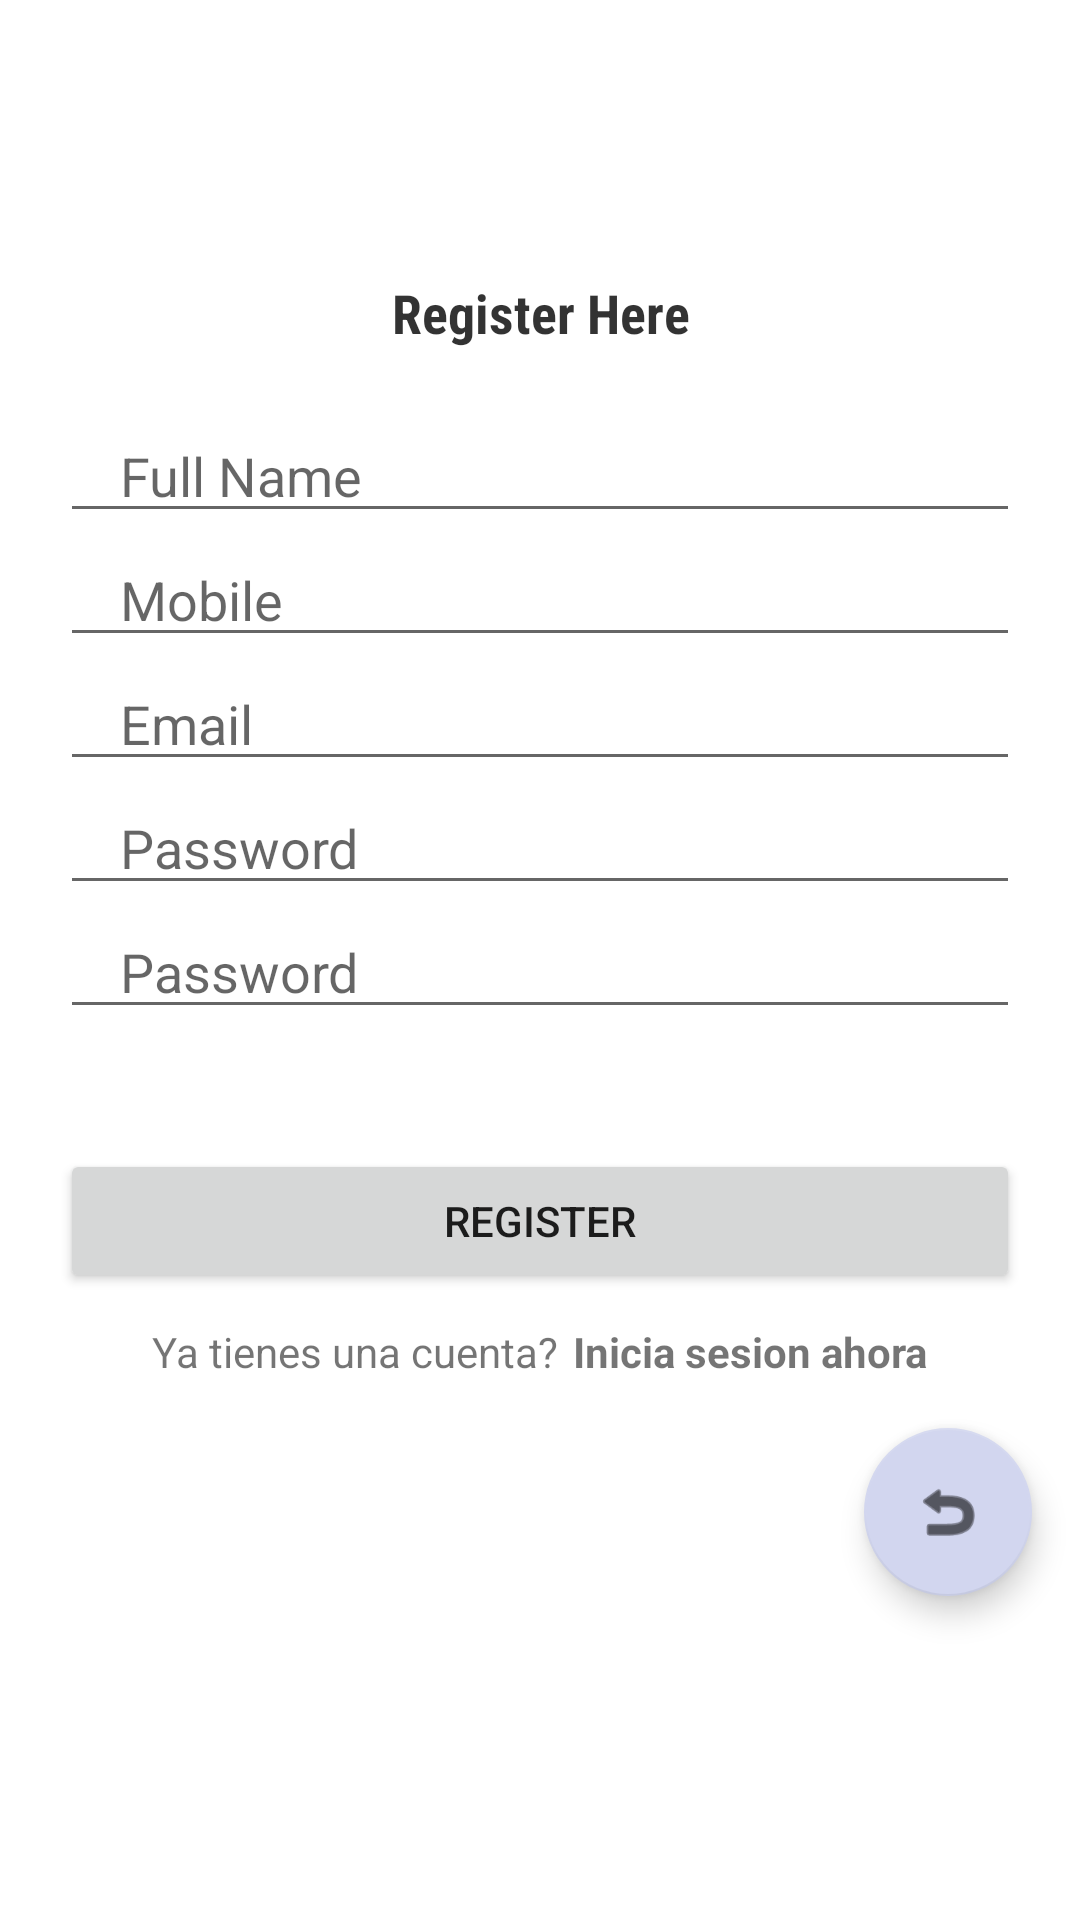

Produce the Android XML layout that renders to this screen, including the resource entries it uses.
<!-- AndroidManifest.xml: application theme Theme.ControlesBasicos -->
<!-- res/layout/register.xml -->
<?xml version="1.0" encoding="utf-8"?>
<LinearLayout xmlns:android="http://schemas.android.com/apk/res/android"
    xmlns:app="http://schemas.android.com/apk/res-auto"
    android:layout_width="match_parent"
    android:layout_height="match_parent"
    xmlns:tools="http://schemas.android.com/tools"
    android:gravity="center"
    android:orientation="vertical"
    tools:context=".Login">

    <TextView
        android:layout_width="match_parent"
        android:layout_height="wrap_content"
        android:textStyle="bold"
        android:gravity="center"
        android:textColor="#CC000000"
        android:fontFamily="sans-serif-condensed"
        android:textSize="18sp"
        android:text="Register Here"/>

    <EditText
        android:layout_marginTop="20dp"
        android:layout_width="match_parent"
        android:layout_height="wrap_content"
        android:inputType="text"
        android:id="@+id/fullname"
        android:hint="Full Name"
        android:maxLines="1"
        android:layout_marginStart="20dp"
        android:layout_marginEnd="20dp"
        android:paddingStart="20dp"/>

    <EditText
        android:layout_width="match_parent"
        android:layout_height="wrap_content"
        android:inputType="number"
        android:id="@+id/phone"
        android:hint="Mobile"
        android:maxLines="1"
        android:layout_marginStart="20dp"
        android:layout_marginEnd="20dp"
        android:paddingStart="20dp"
        android:paddingEnd="0dp"/>

    <EditText
        android:layout_width="match_parent"
        android:layout_height="wrap_content"
        android:inputType="textEmailAddress"
        android:id="@+id/email"
        android:hint="Email"
        android:maxLines="1"
        android:layout_marginStart="20dp"
        android:layout_marginEnd="20dp"
        android:paddingStart="20dp"
        android:paddingEnd="0dp"/>


    <EditText
        android:layout_width="match_parent"
        android:layout_height="wrap_content"
        android:inputType="textPassword"
        android:id="@+id/password"
        android:hint="Password"
        android:maxLines="1"
        android:layout_marginStart="20dp"
        android:layout_marginEnd="20dp"
        android:paddingStart="20dp"
        android:paddingEnd="20dp"/>

    <EditText
        android:layout_width="match_parent"
        android:layout_height="wrap_content"
        android:inputType="textPassword"
        android:id="@+id/conPassword"
        android:hint="Password"
        android:maxLines="1"
        android:layout_marginStart="20dp"
        android:layout_marginEnd="20dp"
        android:paddingStart="20dp"
        android:paddingEnd="20dp"/>

    <androidx.appcompat.widget.AppCompatButton
        android:id="@+id/registerBtn"
        android:layout_width="match_parent"
        android:layout_height="wrap_content"
        android:layout_marginStart="20dp"
        android:layout_marginEnd="20dp"
        android:text="Register"
        android:layout_marginTop="40dp"/>

    <LinearLayout
        android:layout_width="wrap_content"
        android:layout_height="wrap_content"
        android:orientation="horizontal"
        android:layout_gravity="center"
        android:layout_marginTop="10dp">

        <TextView
            android:layout_width="wrap_content"
            android:layout_height="wrap_content"
            android:text="Ya tienes una cuenta?"/>
        <TextView
            android:layout_marginStart="5dp"
            android:id="@+id/loginNowBtn"
            android:layout_width="wrap_content"
            android:layout_height="wrap_content"
            android:text="Inicia sesion ahora"
            android:textStyle="bold"/>

    </LinearLayout>

    <com.google.android.material.floatingactionbutton.FloatingActionButton
        android:id="@+id/reverseBtn"
        android:layout_width="wrap_content"
        android:layout_height="wrap_content"
        android:layout_gravity="bottom|end"
        android:layout_margin="16dp"
        app:srcCompat="@android:drawable/ic_menu_revert" />
</LinearLayout>
<!-- resources referenced by this layout -->
<resources>
  <style name="Theme.ControlesBasicos" parent="Theme.MaterialComponents.Light.NoActionBar">
          
          <item name="colorPrimary">@color/purple_500</item>
          <item name="colorPrimaryVariant">@color/purple_700</item>
          <item name="colorOnPrimary">@color/white</item>
          
          <item name="colorSecondary">@color/teal_200</item>
          <item name="colorSecondaryVariant">@color/teal_700</item>
          <item name="colorOnSecondary">@color/black</item>
          
          <item name="android:statusBarColor">?attr/colorPrimaryVariant</item>
          
      </style>
  <color name="purple_500">#FF6200EE</color>
  <color name="purple_700">#FF3700B3</color>
  <color name="white">#FFFFFFFF</color>
  <color name="teal_200">#D2D6EF</color>
  <color name="teal_700">#FF018786</color>
  <color name="black">#FF000000</color>
</resources>
